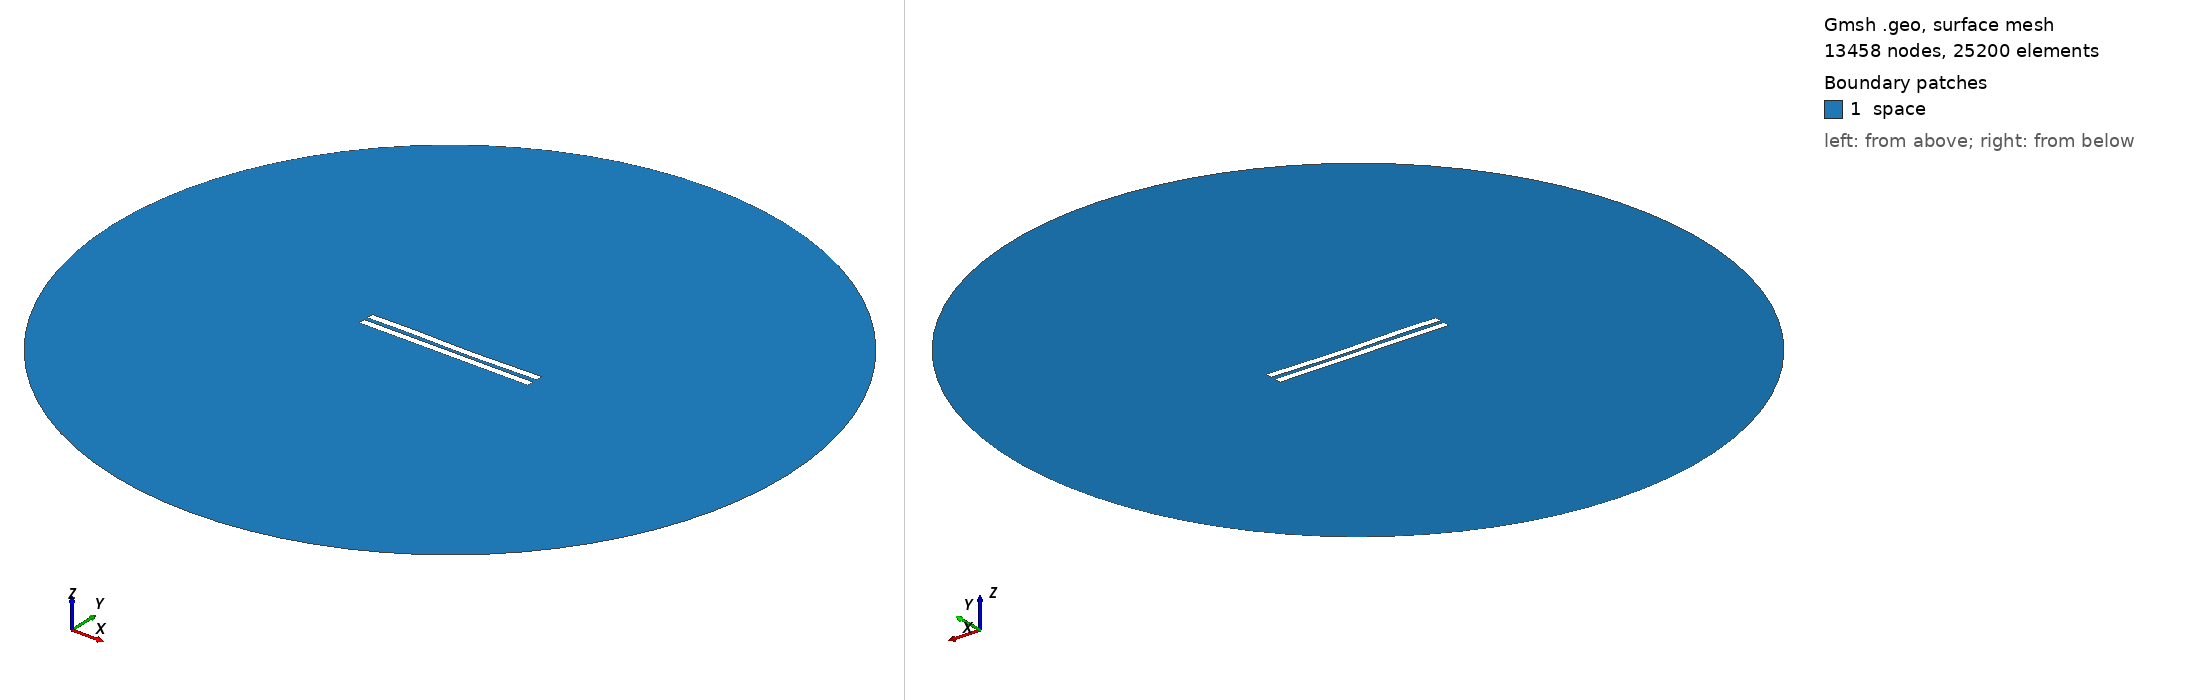

Gmsh geometry script, surface-meshed: 13458 nodes, 25200 surface elements. Boundary patches (legend numbers): 1 space. Left view from above one corner, right view from below the opposite corner. Legend entries are the model's physical surfaces. The drawing asked Gmsh for element sizes between 1% and 20% of the model's largest extent; the script's own settings can give other sizes.

=== 2774.geo (drawn) ===
//---------------------------------------
// Geometry kernel
//---------------------------------------

SetFactory("OpenCASCADE");



//---------------------------------------
// Parameters of the geometry
//---------------------------------------

// Overetch of the upper plate
overetch = 0.0;

// Distance between the plates
distance = 2.5;

// Discretization over the x axis (for the deformation)
nx = 50; 

// Length of the plate
L = 100 - overetch; 

// Number of modes
n = 4; 

// 1st mode coefficient
coeff(1) = 0.0;
beta(1) = 0.596864 * 3.1415926535 / L;

// 2nd mode coefficient
coeff(2) = -0.15;
beta(2) = 1.49418 * 3.1415926535 / L;

// 3rd mode coefficient
coeff(3) = 0.15;
beta(3) = 2.50025 * 3.1415926535 / L;

// 4th mode coefficient
coeff(4) = 0.07499999999999998;
beta(4) = 3.49999 * 3.1415926535 / L;



//---------------------------------------
// Upper plate (deformed rectangle)
//---------------------------------------

// Coordiantes of the upper plate
xmin = -50;
xmax = 50 - overetch;

// Height of the upper plate
yheight = 4 - 2 * overetch;

// Indexes of the points
UpperID[] = {};
LowerID[] = {};
LeftID[] = {};
RightID[] = {};

// Point index
p = 1;

// Horizontal edges
For i In {1:nx}
    x = xmin + (i-1)*(xmax - xmin)/(nx-1);

    y_bottom = distance / 2 + overetch;
    For j In {1:n}
        C = (Cosh(beta(j)*L) + Cos(beta(j)*L)) / (Sinh(beta(j)*L) + Sin(beta(j)*L));
        y_bottom  = y_bottom + coeff(j) * (Cosh(beta(j)*(x+50)) - Cos(beta(j)*(x+50)) - C * (Sinh(beta(j)*(x+50)) - Sin(beta(j)*(x+50))));
    EndFor

    y_top = y_bottom + yheight;

    Point(p) = {x, y_top, 0, 1.0};
    UpperID[i] = p;
    p = p + 1;

    Point(p) = {x, y_bottom, 0, 1.0};
    LowerID[i] = p;
    p = p + 1;
EndFor

// Create point lists
UpperPts[] = {}; LowerPts[] = {};
For i In {1:nx}
  UpperPts[] += {UpperID[i]};
  LowerPts[] += {LowerID[i]};
EndFor

// Build splines
Spline(1) = {UpperPts[]};
Spline(2) = {LowerPts[]};
Line(3) = {LowerPts[nx-1], UpperPts[nx-1]};
Line(4) = {LowerPts[0], UpperPts[0]};

// Build the plane surface
Curve Loop(1) = {2, 3, -1, -4};
Plane Surface(1) = {1};



//---------------------------------------
// Lower plate (rectangle)
//---------------------------------------

// Vertices
Point(1001) = {-50, -1, 0, 1.0};
Point(1002) = { 50, -1, 0, 1.0};
Point(1003) = { 50,  -5, 0, 1.0};
Point(1004) = {-50,  -5, 0, 1.0};

// Edges
Line(5) = {1001, 1002};
Line(6) = {1002, 1003};
Line(7) = {1003, 1004};
Line(8) = {1004, 1001};

// Plane surface
Line Loop(2) = {5, 6, 7, 8};
Plane Surface(2) = {2}; 



//---------------------------------------
// Outer (fictious) boundary
//---------------------------------------

// Points
Point(1005) = {0, 0, 0};       // Center
Point(1006) = {200, 0, 0};     // Start point
Point(1007) = {0, 200, 0};     // 90 degrees
Point(1008) = {-200, 0, 0};    // 180 degrees
Point(1009) = {0, -200, 0};    // 270 degrees

// Circle arcs (each needs start, center, end)
Circle(9) = {1006, 1005, 1007};
Circle(10) = {1007, 1005, 1008};
Circle(11) = {1008, 1005, 1009};
Circle(12) = {1009, 1005, 1006};

// Plane surface for the entire domain
Curve Loop(3) = {9, 10, 11, 12};
Surface(3) = {3};

// Subtract the plates from the whole domain to obtain the actual domain where we want to solve the equations
BooleanDifference{ Surface{3}; Delete; }{ Surface{1}; Surface{2}; Delete; }




//---------------------------------------
// Transfinite Lines/Curves
//---------------------------------------

// Set the number of points on the boundaries
r = 7;

// Plates
Transfinite Curve {1, 2} = 50*r Using Progression 1;
Transfinite Curve {3, 4} = 2*r Using Progression 1;
Transfinite Line {5, 7} = 50*r Using Progression 1;
Transfinite Line {6, 8} = 2*r Using Progression 1;

// Outer boundary
Transfinite Line {9, 10, 11, 12} = 20 Using Progression 1;



//---------------------------------------
// Physical groups
//---------------------------------------                

// Physical curves (boundaries)
Physical Line("force_segment", 10) = {2};
Physical Line("upper_plate", 11) = {1, 3, 4};
Physical Line("lower_plate", 12) = {5, 6, 7, 8};
Physical Line("boundary", 20) = {9, 10, 11, 12};

// Physical Surfaces
Physical Surface("space", 30) = {3};



//---------------------------------------
// 6. Generate the Mesh
//---------------------------------------

// 2D mesh generation
Mesh 2;
